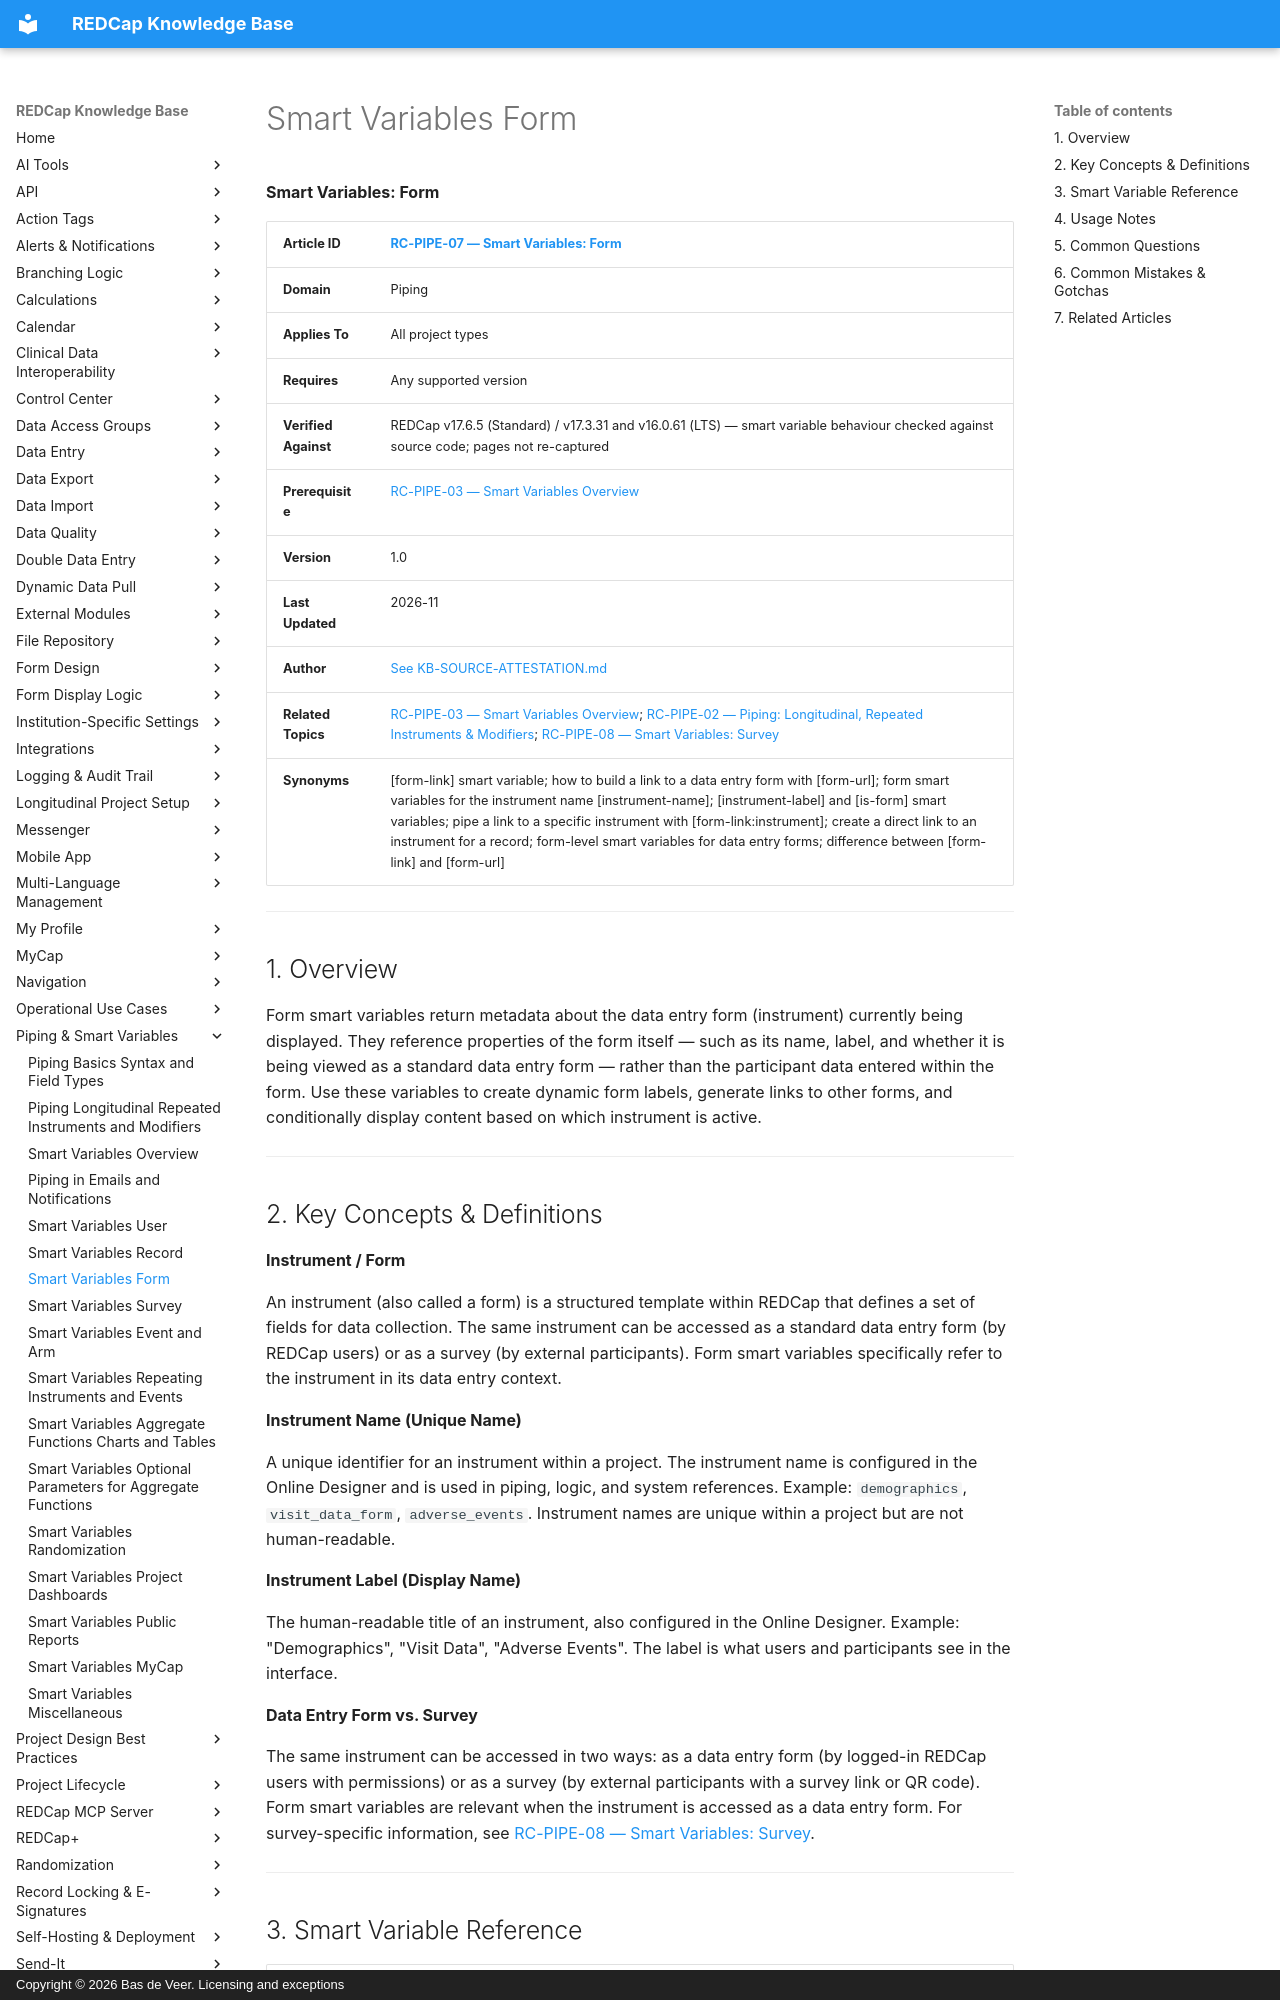

repository: bdeveer/REDCap_KB_RAG · page: RC-PIPE-07_Smart-Variables-Form/index.html · generator: mkdocs · copyright: Copyright © 2026 Bas de Veer. Licensing and exceptions



**Smart Variables: Form**

| **Article ID** | [RC-PIPE-07 — Smart Variables: Form](RC-PIPE-07_Smart-Variables-Form.md) |
|---|---|
| **Domain** | Piping |
| **Applies To** | All project types |
| **Requires** | Any supported version |
| **Verified Against** | REDCap v17.6.5 (Standard) / v17.3.31 and v16.0.61 (LTS) — smart variable behaviour checked against source code; pages not re-captured |
| **Prerequisite** | [RC-PIPE-03 — Smart Variables Overview](RC-PIPE-03_Smart-Variables-Overview.md) |
| **Version** | 1.0 |
| **Last Updated** | 2026-11 |
| **Author** | [See KB-SOURCE-ATTESTATION.md](KB-SOURCE-ATTESTATION.md) |
| **Related Topics** | [RC-PIPE-03 — Smart Variables Overview](RC-PIPE-03_Smart-Variables-Overview.md); [RC-PIPE-02 — Piping: Longitudinal, Repeated Instruments & Modifiers](RC-PIPE-02_Piping-Longitudinal-Repeated-Instruments-and-Modifiers.md); [RC-PIPE-08 — Smart Variables: Survey](RC-PIPE-08_Smart-Variables-Survey.md) |
| **Synonyms** | [form-link] smart variable; how to build a link to a data entry form with [form-url]; form smart variables for the instrument name [instrument-name]; [instrument-label] and [is-form] smart variables; pipe a link to a specific instrument with [form-link:instrument]; create a direct link to an instrument for a record; form-level smart variables for data entry forms; difference between [form-link] and [form-url] |

---

## 1. Overview

Form smart variables return metadata about the data entry form (instrument) currently being displayed. They reference properties of the form itself — such as its name, label, and whether it is being viewed as a standard data entry form — rather than the participant data entered within the form. Use these variables to create dynamic form labels, generate links to other forms, and conditionally display content based on which instrument is active.

---

## 2. Key Concepts & Definitions

**Instrument / Form**

An instrument (also called a form) is a structured template within REDCap that defines a set of fields for data collection. The same instrument can be accessed as a standard data entry form (by REDCap users) or as a survey (by external participants). Form smart variables specifically refer to the instrument in its data entry context.

**Instrument Name (Unique Name)**

A unique identifier for an instrument within a project. The instrument name is configured in the Online Designer and is used in piping, logic, and system references. Example: `demographics`, `visit_data_form`, `adverse_events`. Instrument names are unique within a project but are not human-readable.

**Instrument Label (Display Name)**

The human-readable title of an instrument, also configured in the Online Designer. Example: "Demographics", "Visit Data", "Adverse Events". The label is what users and participants see in the interface.

**Data Entry Form vs. Survey**

The same instrument can be accessed in two ways: as a data entry form (by logged-in REDCap users with permissions) or as a survey (by external participants with a survey link or QR code). Form smart variables are relevant when the instrument is accessed as a data entry form. For survey-specific information, see [RC-PIPE-08 — Smart Variables: Survey](RC-PIPE-08_Smart-Variables-Survey.md).

---
